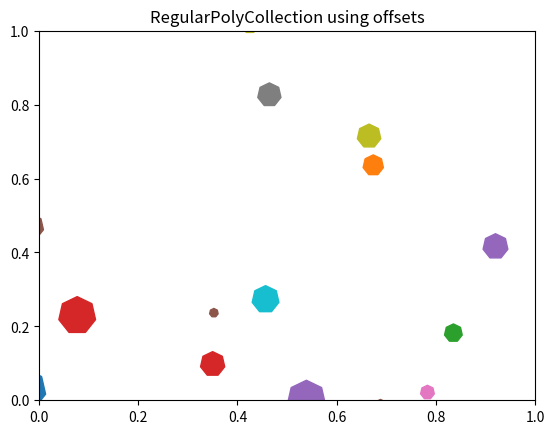

Here is the Python script that generated this plot:
import matplotlib.pyplot as plt
import numpy as np
from matplotlib import collections, transforms

nverts = 50
npts = 100

r = np.arange(nverts)
theta = np.linspace(0, 2*np.pi, nverts)
xx = r * np.sin(theta)
yy = r * np.cos(theta)
spiral = np.column_stack([xx, yy])

rs = np.random.RandomState(19680801)
xyo = rs.randn(npts, 2)
colors = plt.rcParams['axes.prop_cycle'].by_key()['color']

fig, ax3 = plt.subplots()
col = collections.RegularPolyCollection(
    7, sizes=np.abs(xx) * 10.0, offsets=xyo, offset_transform=ax3.transData,
    color=colors)
trans = transforms.Affine2D().scale(fig.dpi / 72.0)
col.set_transform(trans)
ax3.add_collection(col)
ax3.set_title('RegularPolyCollection using offsets')

plt.show()
